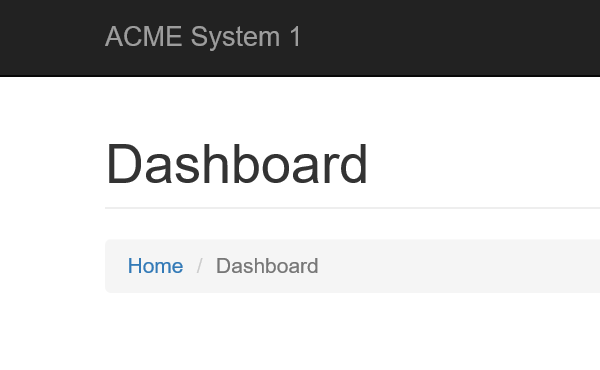
Task: UiPath Academy Level3 - Advanced
レッスン3(Performer)
Workflow: System1_Navigate_To_Upload_YearlyReport

Step 1: ブラウザーにアタッチ 'iexplore.exe ACME' in window 'ACME System 1 - Dashboard'

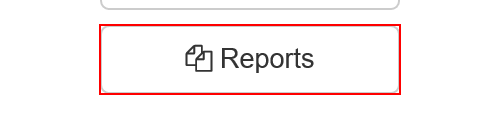
Step 2: hover over the button 'Reports'

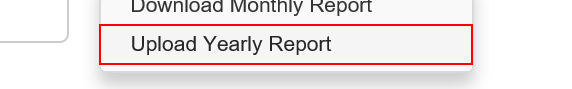
Step 3: click on the link 'Upload Yearly Report'
